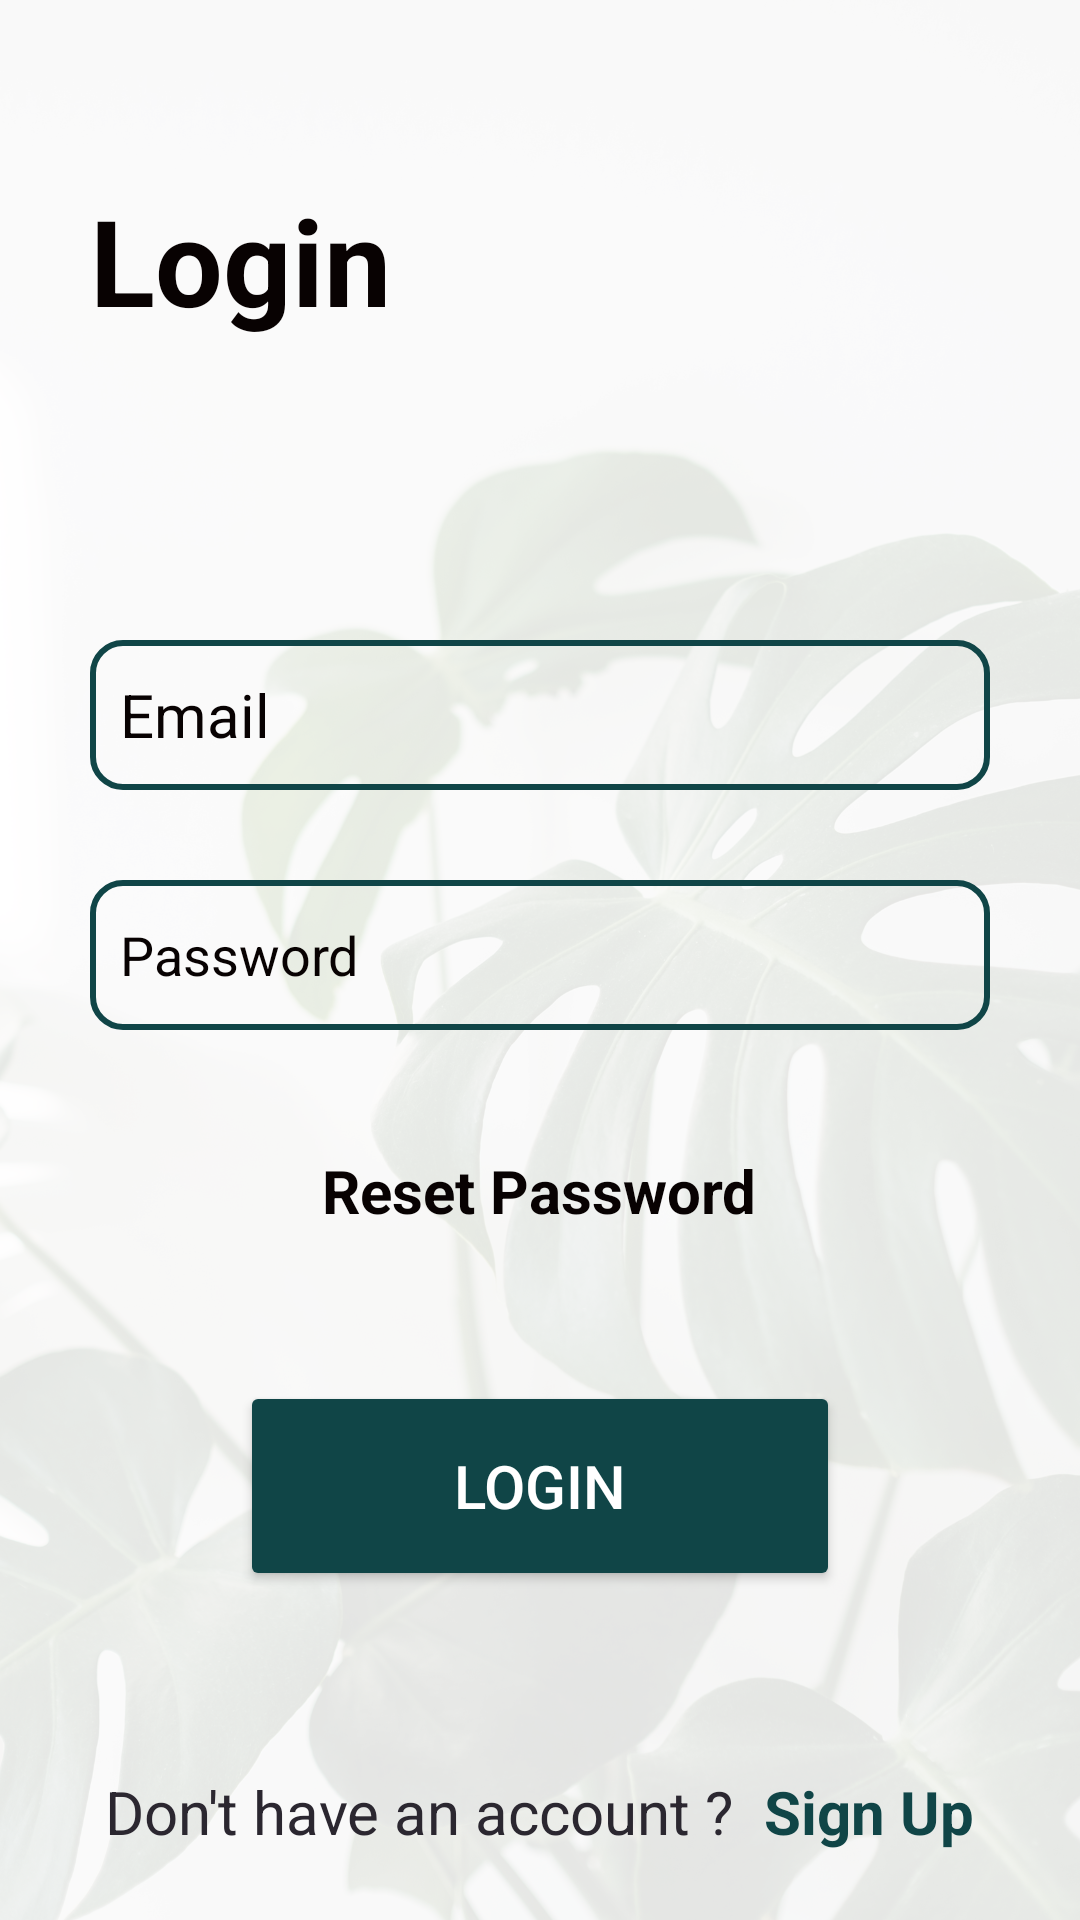

Layout XML and referenced resources for this Android screen:
<!-- AndroidManifest.xml: application theme Theme.Agrefine -->
<!-- res/layout/login.xml -->
<?xml version="1.0" encoding="utf-8"?>
<androidx.appcompat.widget.LinearLayoutCompat xmlns:android="http://schemas.android.com/apk/res/android"
    xmlns:app="http://schemas.android.com/apk/res-auto"
    xmlns:tools="http://schemas.android.com/tools"
    android:layout_width="match_parent"
    android:layout_height="match_parent"
    tools:context=".LoginActivity"
    android:orientation="vertical"
    android:background="@drawable/bgblur">

    <TextView
        android:layout_width="match_parent"
        android:layout_height="wrap_content"
        android:text="Login"
        android:textSize="40sp"
        android:textStyle="bold"
        android:layout_marginTop="60dp"
        android:layout_marginStart="30dp"
        android:textColor="@color/darkFont2"/>
    <EditText
        android:id="@+id/user_email"
        android:layout_width="300dp"
        android:layout_height="50dp"
        android:background="@drawable/custom_edit_text"
        android:hint="Email"
        android:layout_gravity="center"
        android:layout_marginTop="100dp"
        android:padding="10dp"
        android:textSize="20sp"
        android:inputType="textEmailAddress"
        android:autofillHints="emailAddress"
        android:textColor="@color/darkFont2"
        android:textColorHint="@color/darkFont2"
        />
    <EditText
        android:id="@+id/user_password"
        android:layout_width="300dp"
        android:layout_height="50dp"
        android:background="@drawable/custom_edit_text"
        android:hint="Password"
        android:layout_gravity="center"
        android:layout_marginTop="30dp"
        android:padding="10dp"
        android:autofillHints="password"
        android:inputType="textPassword"
        android:textColor="@color/darkFont2"
        android:textColorHint="@color/darkFont2"/>
    <TextView
        android:layout_width="wrap_content"
        android:layout_height="wrap_content"
        android:text="Reset Password"
        android:textColor="@color/darkFont2"
        android:textStyle="bold"
        android:textSize="20sp"
        android:id="@+id/forgetpassword"
        android:layout_marginTop="40dp"
        android:layout_gravity="center"/>
    <ProgressBar
        android:layout_width="wrap_content"
        android:layout_height="wrap_content"
        android:visibility="gone"
        android:layout_gravity="center"
        android:layout_marginTop="20dp"
        android:id="@+id/ProgressBar"/>
    <Button
        android:layout_width="200dp"
        android:layout_height="70dp"
        android:layout_gravity="center"
        android:textColor="@color/white"
        android:backgroundTint="@color/finalGreen"
        android:text="Login"
        android:elevation="15dp"
        android:textSize="20sp"
        android:id="@+id/login"
        android:layout_marginTop="50dp"/>

    <LinearLayout
        android:layout_width="match_parent"
        android:layout_height="wrap_content"
        android:layout_marginTop="60dp"
        android:gravity="center"
        android:orientation="horizontal">

        <TextView
            android:layout_width="wrap_content"
            android:layout_height="wrap_content"
            android:text="Don't have an account ?"
            android:textColor="@color/darkFont"
            android:textSize="20sp" />

        <TextView
            android:layout_width="wrap_content"
            android:layout_height="wrap_content"
            android:text="Sign Up"
            android:textColor="@color/finalGreen"
            android:textStyle="bold"
            android:textSize="20sp"
            android:layout_marginStart="10dp"
            android:id="@+id/registeraccount"
            />
    </LinearLayout>

</androidx.appcompat.widget.LinearLayoutCompat>
<!-- resources referenced by this layout -->
<resources>
  <color name="darkFont">#2B2730</color>
  <color name="darkFont2">#080202</color>
  <color name="finalGreen">#104547</color>
  <color name="white">#FFFFFFFF</color>
  <!-- drawable bgblur: png bitmap (drawable, 835525 bytes) -->
  <!-- drawable custom_edit_text (drawable) -->
  <?xml version="1.0" encoding="utf-8"?>
  <selector xmlns:android="http://schemas.android.com/apk/res/android">
  
      <item android:state_enabled="true" android:state_focused="true">
          <shape android:shape="rectangle">
              <corners android:radius="10dp"/>
              <stroke android:color="#EE2E31" android:width="2dp"/>
          </shape>
      </item>
  
      <item android:state_enabled="true">
          <shape android:shape="rectangle">
              <corners android:radius="10dp"/>
              <stroke android:color="@color/finalGreen" android:width="2dp"/>
          </shape>
      </item>
  
  </selector>
  <style name="Theme.Agrefine" parent="Base.Theme.Agrefine" />
  <style name="Base.Theme.Agrefine" parent="Theme.Material3.DayNight.NoActionBar">
          
          
          <item name="android:statusBarColor" tools:targetApi="1">@color/finalGreen</item>
      </style>
</resources>
